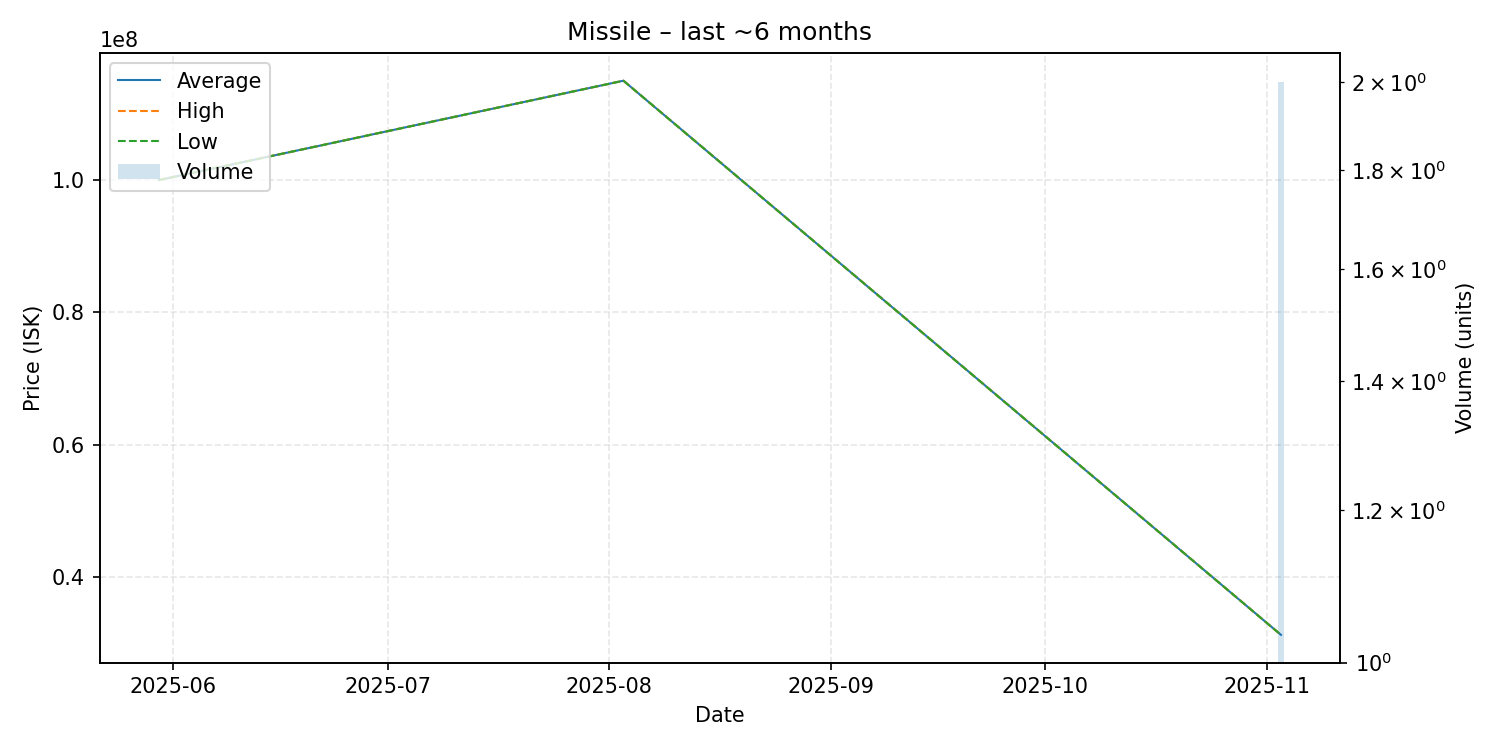

The table this chart was drawn from, first rows:
date, average, highest, lowest, order_count, volume
2025-05-30, 99990000, 99990000, 99990000, 1, 1
2025-08-03, 115000000, 115000000, 115000000, 1, 1
2025-11-03, 31310000, 31310000, 31310000, 1, 2
